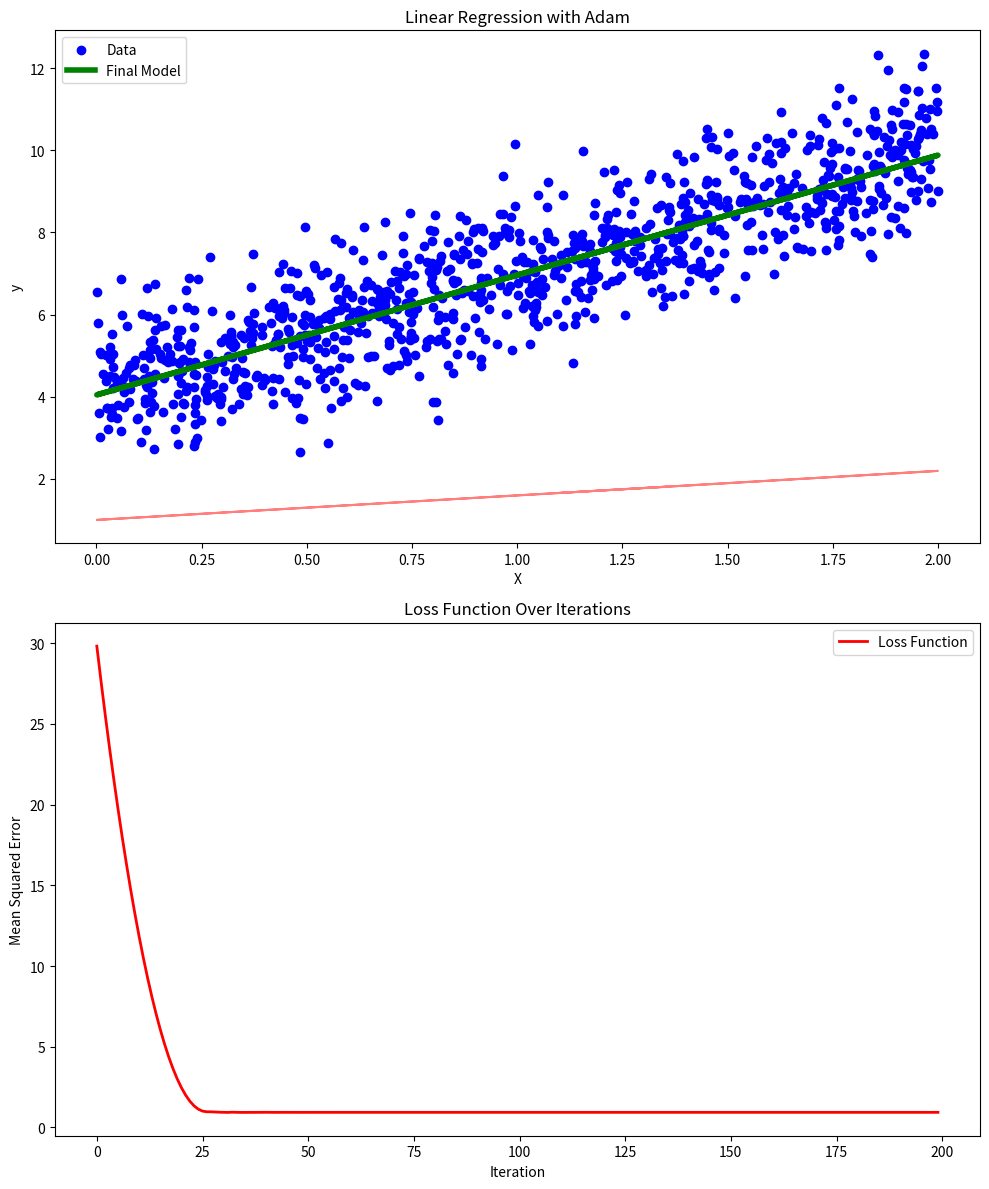
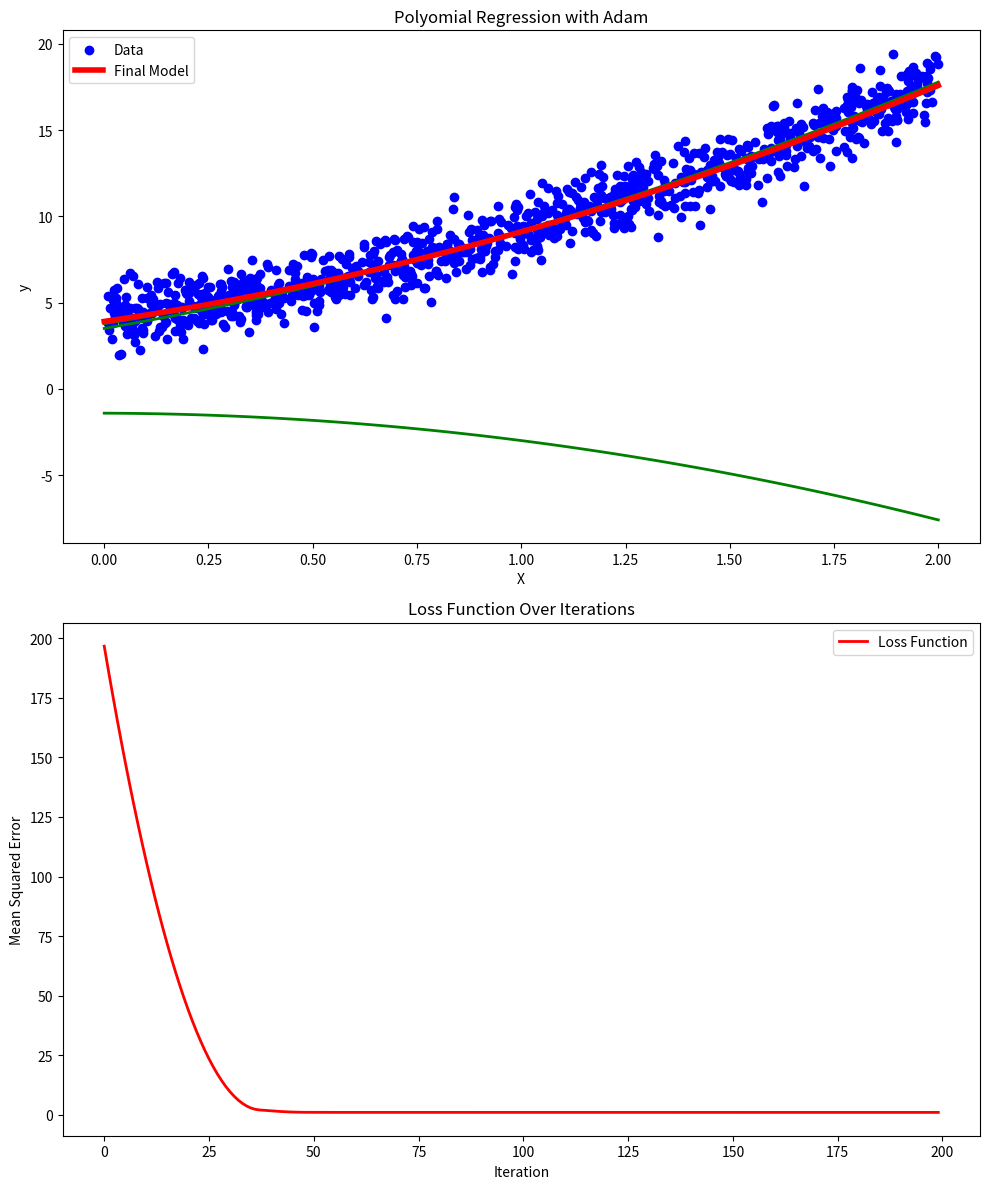
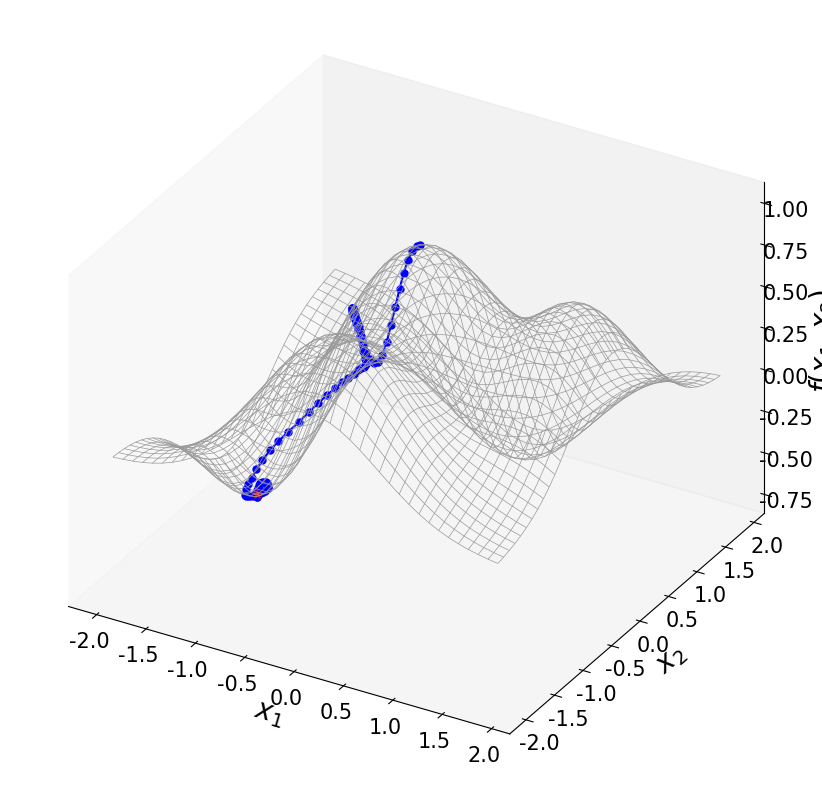
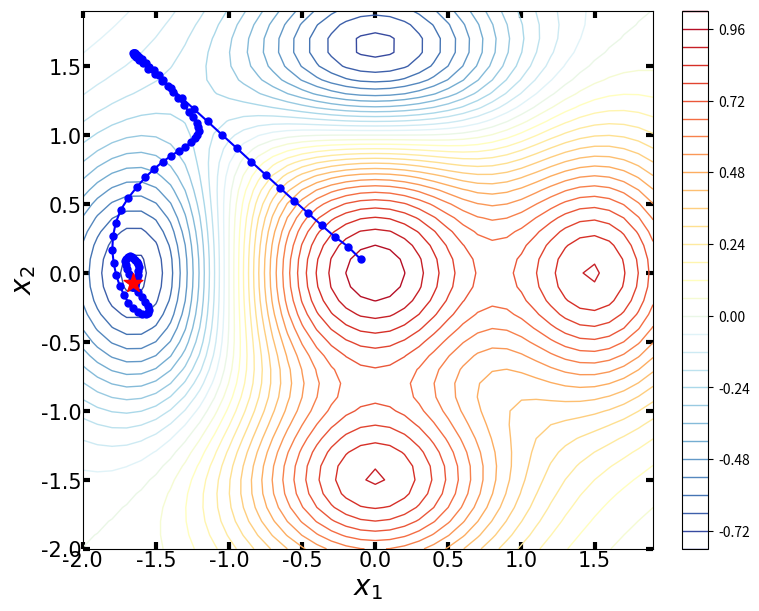

Generate these figures, in order, with matplotlib:
#!/usr/bin/env python3
# -*- coding: utf-8 -*-
"""
Created on Wed Sep  4 14:00:20 2024

[redacted]
"""

#%%>>>>>>>>>>>>>> 6. Adam (Adaptive Moment Estimation), 机器学习例子: 线性回归
import numpy as np
import matplotlib.pyplot as plt

# 生成随机数据
np.random.seed(0)
X = 2 * np.random.rand(1000, 1)
y = 4 + 3 * X + np.random.randn(1000, 1)
# 添加偏置项 x0 = 1 到 X 中
X_b = np.c_[np.ones((1000, 1)), X]

def Adam(X, y, theta_init, alpha, beta1, beta2, eps=1e-8, iterations=100):
    m = len(y)
    theta = theta_init; theta_path = []; theta_path.append(theta)
    # 梯度下降优化
    history = {'cost': []}

    m_t = np.zeros_like(theta)
    v_t = np.zeros_like(theta)
    for t in range(1, iterations + 1):
        gradient = 2/m * X.T @ (X @ theta - y)
        m_t = beta1 * m_t + (1 - beta1) * gradient
        v_t = beta2 * v_t + (1 - beta2) * gradient ** 2
        m_t_hat = m_t / (1 - beta1 ** t)
        v_t_hat = v_t / (1 - beta2 ** t)
        theta = theta - alpha * m_t_hat / (np.sqrt(v_t_hat) + eps)

        theta_path.append(theta)
        cost = np.mean((X @ theta  - y) ** 2)
        history['cost'].append(cost)
    return theta_path, history

theta_initial = np.random.randn(X_b.shape[1], 1)
lr = 0.1
n_iterations = 200
epsilon = 1e-8
alpha = 0.1
beta1 = 0.2
beta2 = 0.2
# 运行梯度下降算法
theta_path, history = Adam(X_b, y, theta_initial, alpha, beta1, beta2, eps=epsilon, iterations=n_iterations)

# 将路径转换为数组
theta_path = np.array(theta_path)

# 创建图形
fig, axs = plt.subplots(2, 1, figsize=(10, 12))

# 绘制数据集及拟合的直线
axs[0].scatter(X, y, color='blue', label='Data')
for i in range(0, n_iterations, 50):  # 每10次迭代绘制一次直线
    axs[0].plot(X, X_b@theta_path[i], color='red', alpha=0.5)
axs[0].plot(X, X_b.dot(theta_path[-1]), color='green', linewidth=4, label='Final Model')
axs[0].set_title('Linear Regression with Adam')
axs[0].set_xlabel('X')
axs[0].set_ylabel('y')
axs[0].legend()

# 绘制损失函数的变化
axs[1].plot(range(n_iterations), history['cost'], color='red', linewidth=2, label='Loss Function')
axs[1].set_title('Loss Function Over Iterations')
axs[1].set_xlabel('Iteration')
axs[1].set_ylabel('Mean Squared Error')
axs[1].legend()

# 显示图形
plt.tight_layout()
plt.show()

#%%>>>>>>>>>>>>>> 6. Adam (Adaptive Moment Estimation), 机器学习例子: 多项式回归
import numpy as np
import matplotlib.pyplot as plt

# 生成虚拟数据集
np.random.seed(42)
X = 2 * np.random.rand(1000, 1)
y = 4 + 3 * X + 2 * X**2 + np.random.randn(1000, 1)
# 增加多项式特征
X_b = np.c_[np.ones((1000, 1)), X, X**2]

def Adam(X, y, theta_init, alpha, beta1, beta2, eps=1e-8, iterations=100):
    m = len(y)
    theta = theta_init; theta_path = []; theta_path.append(theta)
    history = {'cost': []}

    m_t = np.zeros_like(theta)
    v_t = np.zeros_like(theta)
    for t in range(1, iterations + 1):
        gradient = 2/m * X.T @ (X @ theta - y)
        m_t = beta1 * m_t + (1 - beta1) * gradient
        v_t = beta2 * v_t + (1 - beta2) * gradient ** 2
        m_t_hat = m_t / (1 - beta1 ** t)
        v_t_hat = v_t / (1 - beta2 ** t)
        theta = theta - alpha * m_t_hat / (np.sqrt(v_t_hat) + eps)

        theta_path.append(theta)
        cost = np.mean((X @ theta  - y) ** 2)
        history['cost'].append(cost)
    return theta_path, history

theta_initial = np.random.randn(X_b.shape[1], 1)
lr = 0.1
n_iterations = 200
epsilon = 1e-8
beta1 = 0.2
beta2 = 0.2
# 运行梯度下降算法
theta_path, history = Adam(X_b, y, theta_initial, lr, beta1, beta2, eps=epsilon, iterations=n_iterations)

# 将路径转换为数组
theta_path = np.array(theta_path)

# 创建图形
fig, axs = plt.subplots(2, 1, figsize=(10, 12))

# 生成用于画图的曲线
X_new = np.linspace(0, 2, 100).reshape(100, 1)
X_new_poly = np.c_[np.ones((100, 1)), X_new, X_new**2]
y_predict = X_new_poly@theta_path[-1]

# 绘制数据集及拟合的直线
axs[0].scatter(X, y, color='blue', label='Data')
for i in range(0, n_iterations, 50):  # 每10次迭代绘制一次直线
    axs[0].plot(X_new, X_new_poly@theta_path[i], color='g', linewidth=2,)
axs[0].plot(X_new, y_predict, color='r', linewidth=4, label='Final Model')
axs[0].set_title('Polyomial Regression with Adam')
axs[0].set_xlabel('X')
axs[0].set_ylabel('y')
axs[0].legend()

# 绘制损失函数的变化
axs[1].plot(range(n_iterations), history['cost'], color='red', linewidth=2, label='Loss Function')
axs[1].set_title('Loss Function Over Iterations')
axs[1].set_xlabel('Iteration')
axs[1].set_ylabel('Mean Squared Error')
axs[1].legend()

# 显示图形
plt.tight_layout()
plt.show()


#%%>>>>>>>>>>>>>> 7.Adam (Adaptive Moment Estimation): 解析
import numpy as np
import matplotlib.pyplot as plt
from mpl_toolkits.mplot3d import Axes3D
from matplotlib import cm

# 生成虚拟数据集
np.random.seed(42)
# 定义目标函数及其梯度
def f(w):
    return w[0]**2 + w[1]**2 + 10*np.sin(w[0]) + 10*np.sin(w[1])
def grad_f(w):
    return np.array([2*w[0] + 10*np.cos(w[0]), 2*w[1] + 10*np.cos(w[1])])

## 定义要最小化的函数（简单的二次函数）
def f(w):
    return (1-w[1]**5 + w[0]**5)*np.exp(-w[0]**2 - w[1]**2)
## 定义函数关于 x 和 y 的偏导数
def grad_f(w):
    gx = (5 * w[0]**4 * np.exp(-w[0]**2-w[1]**2) - 2*w[0] * (1 - w[1]**5 + w[0]**5) * np.exp(-w[0]**2-w[1]**2))
    gy = (-5 * w[1]**4 * np.exp(-w[0]**2-w[1]**2) - 2*w[1] * (1-w[1]**5 + w[0]**5) * np.exp(-w[0]**2-w[1]**2))
    return np.array([gx, gy])


def Adam_optimizer(theta_init, lr = 0.1, beta1 = 0.9, beta2 = 0.99, eps = 1e-8, num_iterations = 100, perturbation = 0.1):
    ## 初始化
    theta = theta_init
    history = []
    m = np.zeros_like(theta)
    v = np.zeros_like(theta)
    # 执行梯度下降迭代
    for t in  range (1, num_iterations):
        gradient = grad_f(theta) + perturbation * np.random.randn(*theta.shape)
        m = beta1 * m + (1 - beta1) * gradient
        v = beta2 * v + (1 - beta2) * (gradient ** 2)

        m_hat = m / (1 - beta1 ** t)
        v_hat = v / (1 - beta2 ** t)

        theta = theta - lr * m_hat / (np.sqrt(v_hat) + epsilon)
        # 保存参数的历史记录
        history.append([theta[0], theta[1], f(theta)])

    return theta[0], theta[1], f(theta), np.array(history)

# 定义用于绘制函数的网格
x_range = np.arange(-2 , 2 , 0.1 )
y_range = np.arange(-2 , 2 , 0.1 )
X, Y = np.meshgrid(x_range, y_range)
W_array = np.vstack([X.ravel(), Y.ravel()])
Z = f(W_array).reshape(X.shape)

# Adam 优化算法参数
theta_init = np.array([0, 0])
learning_rate = 0.1
beta1 = 0.9
beta2 = 0.99
epsilon = 1e-8
num_iterations = 100
pb = 0.1

# 执行优化算法
x_opt, y_opt, f_opt, history = Adam_optimizer(theta_init, lr = learning_rate, beta1 = beta1, beta2=beta2, eps=epsilon, num_iterations=num_iterations, perturbation = pb)

## 3D
fig, ax = plt.subplots(subplot_kw={'projection': '3d'}, figsize = (8,8), constrained_layout=True)
ax.set_proj_type('ortho')

norm_plt = plt.Normalize(Z.min(), Z.max())
colors = cm.RdYlBu_r(norm_plt(Z))
ax.plot_wireframe(X, Y, Z, color = [0.6, 0.6, 0.6], linewidth = 0.5) # color = '#0070C0',

ax.plot(history[:,0], history[:,1], history[:,2], c = 'b' , marker= 'o', ms = 5 )
ax.scatter(history[-1,0], history[-1,1], history[-1,2], c = 'r' , marker= '*', s = 40, zorder = 10 )
ax.set_proj_type('ortho')

font = {'family':'Times New Roman', 'weight' : 'normal', 'size': 20,} # 'family':'Times New Roman',
ax.set_xlabel(r'$\it{x_1}$', fontdict = font, labelpad = 2)
ax.set_ylabel(r'$\it{x_2}$', fontdict = font, labelpad = 2)
ax.set_zlabel(r'$\it{f}(\it{x_1},\it{x_2}$)', fontdict = font,  )

ax.tick_params(axis='both', direction='in', width=3, length = 5,  labelsize=15, labelfontfamily = 'Times New Roman', pad = 1)

# ax.view_init(azim=-120, elev=30)
ax.grid(False)
# fig.savefig('Figures/只保留网格线.svg', format='svg')
plt.show()

## 2D courter
fig, ax = plt.subplots( figsize = (7.5, 6), constrained_layout=True)
# CS = ax.contourf(X, Y, Z, levels = 30, cmap = 'RdYlBu_r',  )
# fig.colorbar(CS)
CS = ax.contour(X, Y, Z, levels = 30, cmap = 'RdYlBu_r', linewidths = 1)
fig.colorbar(CS)

ax.plot(history[:,0], history[:,1],  c = 'b' , marker= 'o', ms = 5 )
ax.scatter(history[-1,0], history[-1,1],  c = 'r' , marker= '*', s = 200, zorder = 10)
font = {'family':'Times New Roman', 'weight' : 'normal', 'size': 20,} # 'family':'Times New Roman',
ax.set_xlabel(r'$\it{x_1}$', fontdict = font, labelpad = 2)
ax.set_ylabel(r'$\it{x_2}$', fontdict = font, labelpad = 2)

ax.tick_params(axis='both', direction='in', left = True, right = True, top=True, bottom=True, width=3, length = 5,  labelsize=15, labelfontfamily = 'Times New Roman', pad = 1)

ax.set_xlim(X.min(), X.max())
ax.set_ylim(Y.min(), Y.max())

ax.grid(False)
# fig.savefig('Figures/只保留网格线.svg', format='svg')
plt.show()




















































































